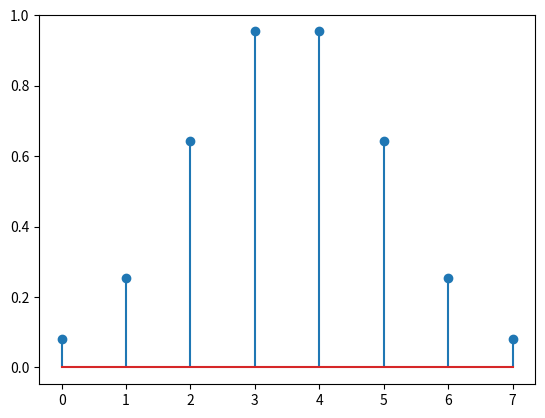

This chart was generated by the following Python code:
import numpy as np
import matplotlib.pyplot as plt

def Hamming(N):
    n = np.arange(N)
    w = 0.54 - 0.46 * np.cos(2 * np.pi * n / (N-1))
    return w   


#確認用
N = 8
w = Hamming(N)

n = np.arange(N)
plt.figure()
plt.stem(n,w)
plt.savefig("2_7.png")

